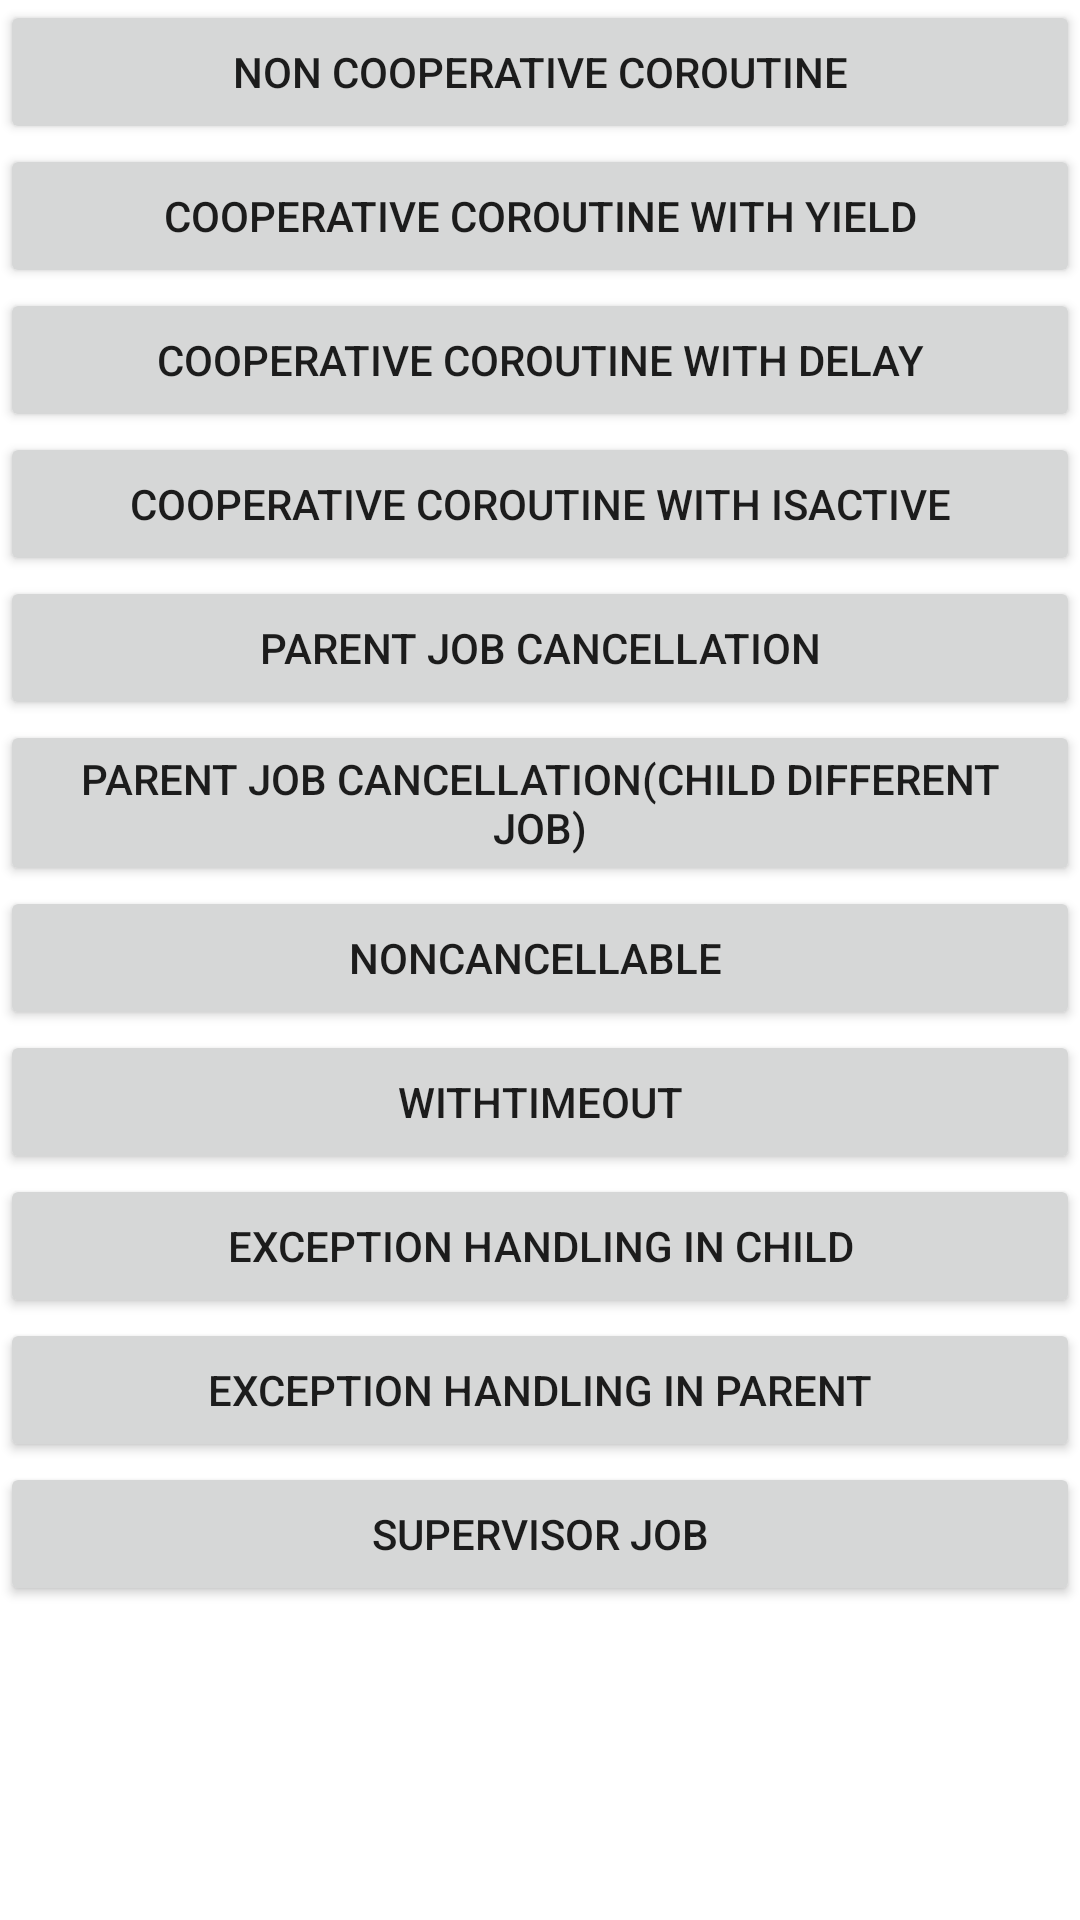

Layout XML and referenced resources for this Android screen:
<!-- AndroidManifest.xml: application theme Theme.Coroutines -->
<!-- res/layout/activity_jobs_and_cancellation.xml -->
<?xml version="1.0" encoding="utf-8"?>
<LinearLayout xmlns:android="http://schemas.android.com/apk/res/android"
    xmlns:app="http://schemas.android.com/apk/res-auto"
    xmlns:tools="http://schemas.android.com/tools"
    android:layout_width="match_parent"
    android:layout_height="match_parent"
    android:orientation="vertical"
    tools:context=".jobs_and_cancellation.JobsAndCancellationActivity">

    <Button
        android:id="@+id/nonCooperativeBtn"
        android:layout_width="match_parent"
        android:layout_height="wrap_content"
        android:text="Non Cooperative Coroutine"
        app:layout_constraintBottom_toTopOf="@+id/cooperativeYieldBtn" />

    <Button
        android:id="@+id/cooperativeYieldBtn"
        android:layout_width="match_parent"
        android:layout_height="wrap_content"
        android:text="Cooperative Coroutine With Yield"
        app:layout_constraintBottom_toTopOf="@+id/cooperativeBtn" />

    <Button
        android:id="@+id/cooperativeBtn"
        android:layout_width="match_parent"
        android:layout_height="wrap_content"
        android:text="Cooperative Coroutine With Delay"
        app:layout_constraintBottom_toTopOf="@+id/cooperativeIsActiveBtn" />

    <Button
        android:id="@+id/cooperativeIsActiveBtn"
        android:layout_width="match_parent"
        android:layout_height="wrap_content"
        android:text="Cooperative Coroutine With isActive"
        app:layout_constraintBottom_toBottomOf="parent" />

    <Button
        android:id="@+id/parentCancelBtn"
        android:layout_width="match_parent"
        android:layout_height="wrap_content"
        android:text="Parent job cancellation"
        app:layout_constraintBottom_toTopOf="@+id/nonCooperativeBtn" />


    <Button
        android:id="@+id/childWithDiffJobBtn"
        android:layout_width="match_parent"
        android:layout_height="wrap_content"
        android:text="Parent job cancellation(child different job)"
        app:layout_constraintBottom_toTopOf="@+id/nonCooperativeBtn" />

    <Button
        android:id="@+id/cancelBlockBtn"
        android:layout_width="match_parent"
        android:layout_height="wrap_content"
        android:text="NonCancellable "
        app:layout_constraintBottom_toTopOf="@+id/nonCooperativeBtn" />

    <Button
        android:id="@+id/withTimeoutBtn"
        android:layout_width="match_parent"
        android:layout_height="wrap_content"
        android:text="WithTimeout"
        app:layout_constraintBottom_toTopOf="@+id/nonCooperativeBtn" />


    <Button
        android:id="@+id/exceptionChildBtn"
        android:layout_width="match_parent"
        android:layout_height="wrap_content"
        android:text="Exception handling in child"
        app:layout_constraintBottom_toTopOf="@+id/nonCooperativeBtn" />

    <Button
        android:id="@+id/exceptionParentBtn"
        android:layout_width="match_parent"
        android:layout_height="wrap_content"
        android:text="Exception handling in parent"
        app:layout_constraintBottom_toTopOf="@+id/nonCooperativeBtn" />


    <Button
        android:id="@+id/supervisorBtn"
        android:layout_width="match_parent"
        android:layout_height="wrap_content"
        android:text="Supervisor Job"
        app:layout_constraintBottom_toTopOf="@+id/nonCooperativeBtn" />

</LinearLayout>
<!-- resources referenced by this layout -->
<resources>
  <style name="Theme.Coroutines" parent="Theme.MaterialComponents.DayNight.DarkActionBar">
          
          <item name="colorPrimary">@color/purple_500</item>
          <item name="colorPrimaryVariant">@color/purple_700</item>
          <item name="colorOnPrimary">@color/white</item>
          
          <item name="colorSecondary">@color/teal_200</item>
          <item name="colorSecondaryVariant">@color/teal_700</item>
          <item name="colorOnSecondary">@color/black</item>
          
          <item name="android:statusBarColor">?attr/colorPrimaryVariant</item>
          
      </style>
  <!-- not gathered from this repository: default colours our renderer supplied (Android Studio template values) -->
  <color name="purple_500">#FF6200EE</color>
  <color name="purple_700">#FF3700B3</color>
  <color name="teal_200">#FF03DAC5</color>
  <color name="teal_700">#FF018786</color>
  <color name="black">#FF000000</color>
  <color name="white">#FFFFFFFF</color>
</resources>
